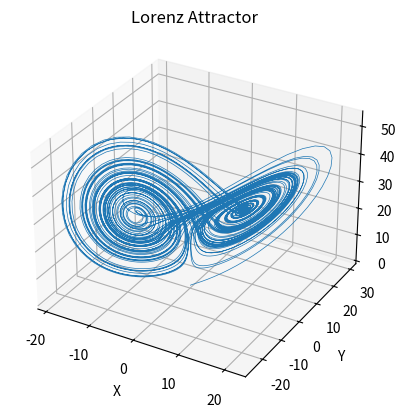

Write the Python code that produced this figure.
import numpy as np
import matplotlib.pyplot as plt
from mpl_toolkits.mplot3d import Axes3D

def lorenz(x, y, z, sigma, rho, beta):
    """
    Computes the derivatives of the Lorenz equations.
    """
    dx = sigma * (y - x)
    dy = x * (rho - z) - y
    dz = x * y - beta * z
    return dx, dy, dz

def simulate_lorenz(num_steps, dt, sigma, rho, beta, x0, y0, z0):
    """
    Simulates the Lorenz Attractor using the Lorenz equations.
    """
    xs = np.zeros(num_steps + 1)
    ys = np.zeros(num_steps + 1)
    zs = np.zeros(num_steps + 1)

    xs[0], ys[0], zs[0] = x0, y0, z0

    for i in range(num_steps):
        dx, dy, dz = lorenz(xs[i], ys[i], zs[i], sigma, rho, beta)
        xs[i + 1] = xs[i] + dx * dt
        ys[i + 1] = ys[i] + dy * dt
        zs[i + 1] = zs[i] + dz * dt

    return xs, ys, zs

def plot_lorenz_attractor(xs, ys, zs):
    """
    Plots the Lorenz Attractor in 3D.
    """
    fig = plt.figure()
    ax = fig.add_subplot(111, projection='3d')
    ax.plot(xs, ys, zs, lw=0.5)
    ax.set_xlabel("X")
    ax.set_ylabel("Y")
    ax.set_zlabel("Z")
    ax.set_title("Lorenz Attractor")
    plt.show()

# Parameters
sigma = 10.0
rho = 28.0
beta = 8.0 / 3.0
x0, y0, z0 = 0.1, 0.0, 0.0

# Simulation settings
num_steps = 10000
dt = 0.01

# Simulate the Lorenz Attractor
xs, ys, zs = simulate_lorenz(num_steps, dt, sigma, rho, beta, x0, y0, z0)

# Plot the Lorenz Attractor
plot_lorenz_attractor(xs, ys, zs)